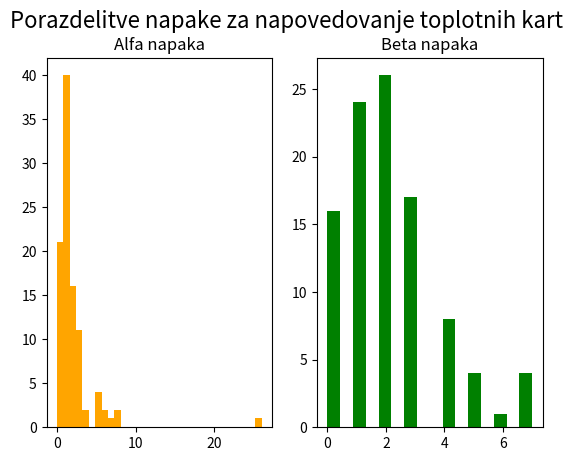

Generate this figure with matplotlib:
import numpy as np
import matplotlib.pyplot as plt


truth_alpha = np.array([19, 16, 14, 13, 11,  7,  4,  2, 14,  9,  9, 15, 21, 26, 30, 17, 14,
        7,  4, 23,  7,  3, 25, 20, 26, 25, 22, 17, 14,  9,  3,  9, 19, 22,
       25,  1, 19, 12,  5,  6, 10, 11, 23, 28,  6,  2,  2, 15, 19, 12,  7,
        1,  8, 12, 23, 26, 16, 13,  7,  4,  2, 21, 17, 12,  8, 12,  9,  3,
        6, 19, 23, 27, 30,  1,  6, 14, 18, 21, 25, 30, 16, 11,  8, 28, 30,
       30, 17, 23, 26, 28,  3,  6, 12, 16, 19, 15, 23, 26,  4,  4])

#truth_alpha = truth_alpha * (360 / 32)

preds_alpha = np.array([23., 17., 13., 10.,  9.,  6.,  2.,  1.,  6.,  6.,  7., 16., 22.,
       26., 30., 22., 14.,  6.,  6., 22.,  6.,  3., 25., 19., 27., 28.,
       28., 25., 14.,  9.,  5.,  9., 20., 20., 28.,  4., 22., 11.,  6.,
        7., 11., 11., 28., 29.,  7.,  5.,  3., 22., 22., 14.,  6.,  3.,
        8., 12., 25., 27., 17., 14.,  9.,  5.,  3., 26., 20., 11.,  8.,
       11.,  7.,  4.,  6., 20., 22., 27., 30.,  3.,  7., 14., 18., 22.,
       24., 30., 17.,  9.,  9., 27., 30., 27., 23., 27., 27.,  2.,  3.,
        6., 14., 17., 22., 14., 28., 27.,  6.,  6.],  dtype=np.int32)

#preds_alpha = preds_alpha * (360 / 32)

truth_beta = np.array([ 8,  8,  8,  8,  8,  8,  8,  8, 12, 12, 12, 10, 11, 11,  9,  8, 12,
       11, 10, 11, 10, 11, 11, 11, 11,  9,  9,  9,  8,  8,  9,  9,  8,  8,
       11,  8,  6,  9,  9,  7,  7,  8,  9,  8,  9,  7,  7,  8,  9, 10, 11,
       11, 11, 11, 13, 14, 10,  8,  9,  7,  7,  9,  8,  7,  8,  8, 10,  7,
        9,  9,  9, 11,  9,  9,  9, 11, 10,  9, 10,  9,  8,  9, 10,  9, 10,
       10, 11, 11, 12, 13,  9, 10, 11, 11, 11, 11, 11,  9, 10, 10])

#truth_beta = truth_beta * (60.65 / 16)

preds_beta = np.array([ 8., 10., 12., 11., 15., 15., 15., 15., 11., 13.,  8., 12., 11.,
       14., 15., 10., 11., 11., 15., 13., 13., 13., 15., 12., 14.,  6.,
        6.,  7., 11., 10.,  6.,  8.,  8.,  8.,  6.,  8.,  7., 10.,  8.,
       11., 10., 11.,  6.,  8.,  8.,  8.,  9., 10.,  7., 11., 13., 13.,
       10., 11., 10., 12., 12., 11.,  6.,  8.,  8.,  7.,  8., 10.,  8.,
       10.,  7.,  8., 11.,  7., 10., 11., 11., 10., 11., 11., 12., 10.,
       11., 13., 13.,  8., 12., 13., 13., 10.,  7., 10., 10.,  9., 10.,
       11., 11., 11., 10., 11.,  6., 11.,  8., 12.], dtype=np.int32)

#preds_beta = preds_beta * (60.65 / 16)

#errors_alpha = np.min(np.abs(truth_alpha - preds_alpha), 32 - np.abs(truth_alpha - preds_alpha))
errors_alpha = np.abs(truth_alpha - preds_alpha)
errors_beta = np.abs(truth_beta - preds_beta)

plt.suptitle('Porazdelitve napake za napovedovanje toplotnih kart', fontsize=16)

plt.subplot(1, 2, 1)
plt.title("Alfa napaka")
plt.hist(errors_alpha, bins=32, color='orange')

plt.subplot(1, 2, 2)
plt.title("Beta napaka")
plt.hist(errors_beta, bins=16, color='green')

plt.show()









